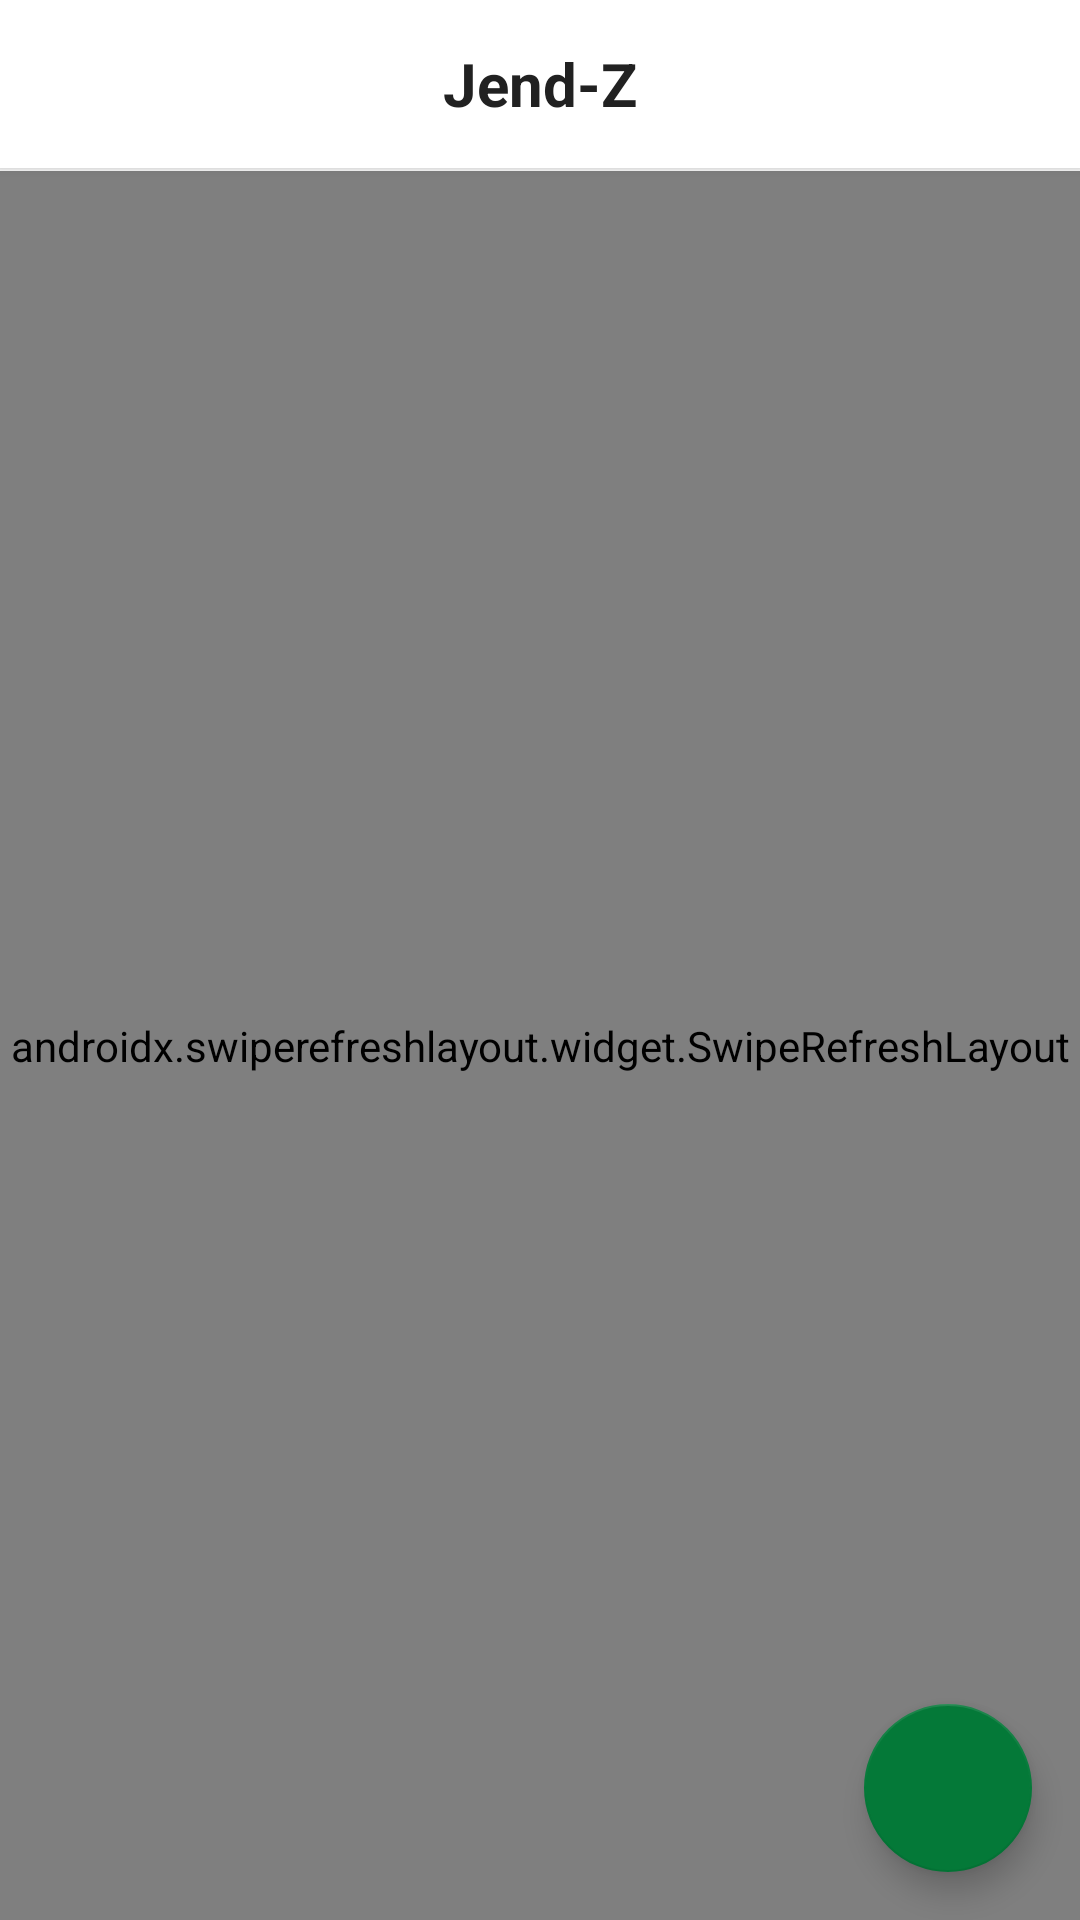

Android layout source for this screen:
<!-- AndroidManifest.xml: application theme Theme.BEMUnsoed -->
<!-- res/layout/fragment_dashboard.xml -->
<?xml version="1.0" encoding="utf-8"?>
<androidx.coordinatorlayout.widget.CoordinatorLayout xmlns:android="http://schemas.android.com/apk/res/android"
    xmlns:app="http://schemas.android.com/apk/res-auto"
    xmlns:tools="http://schemas.android.com/tools"
    android:layout_width="match_parent"
    android:layout_height="match_parent"
    android:background="@color/background_color"
    tools:context=".ui.dashboard.DashboardFragment">

    <LinearLayout
        android:layout_width="match_parent"
        android:layout_height="match_parent"
        android:orientation="vertical">

        <androidx.cardview.widget.CardView
            android:layout_width="match_parent"
            android:layout_height="wrap_content"
            android:layout_marginBottom="1dp"
            app:cardElevation="2dp"
            app:cardCornerRadius="0dp">

            <LinearLayout
                android:layout_width="match_parent"
                android:layout_height="56dp"
                android:orientation="horizontal"
                android:gravity="center_vertical"
                android:paddingHorizontal="16dp"
                android:background="@android:color/white">

                <TextView
                    android:layout_width="0dp"
                    android:layout_height="wrap_content"
                    android:layout_weight="1"
                    android:text="Jend-Z"
                    android:textSize="20sp"
                    android:textStyle="bold"
                    android:textColor="@color/text_primary"
                    android:gravity="center" />

            </LinearLayout>

        </androidx.cardview.widget.CardView>

        <androidx.swiperefreshlayout.widget.SwipeRefreshLayout
            android:id="@+id/swipe_refresh"
            android:layout_width="match_parent"
            android:layout_height="0dp"
            android:layout_weight="1">

            <FrameLayout
                android:layout_width="match_parent"
                android:layout_height="match_parent">

                <androidx.recyclerview.widget.RecyclerView
                    android:id="@+id/rv_posts"
                    android:layout_width="match_parent"
                    android:layout_height="match_parent"
                    android:clipToPadding="false"
                    android:paddingBottom="80dp"
                    tools:listitem="@layout/item_post" />

                <ProgressBar
                    android:id="@+id/progress_bar"
                    android:layout_width="wrap_content"
                    android:layout_height="wrap_content"
                    android:layout_gravity="center"
                    android:visibility="gone" />

                <LinearLayout
                    android:id="@+id/layout_empty"
                    android:layout_width="match_parent"
                    android:layout_height="match_parent"
                    android:orientation="vertical"
                    android:gravity="center"
                    android:padding="32dp"
                    android:visibility="gone">

                    <TextView
                        android:id="@+id/tv_no_posts"
                        android:layout_width="wrap_content"
                        android:layout_height="wrap_content"
                        android:text="No posts yet"
                        android:textSize="16sp"
                        android:textColor="@color/text_secondary"
                        android:gravity="center" />

                    <TextView
                        android:layout_width="wrap_content"
                        android:layout_height="wrap_content"
                        android:layout_marginTop="8dp"
                        android:text="Be the first to share something!"
                        android:textSize="14sp"
                        android:textColor="@color/text_hint"
                        android:gravity="center" />

                </LinearLayout>

            </FrameLayout>

        </androidx.swiperefreshlayout.widget.SwipeRefreshLayout>

    </LinearLayout>

    <com.google.android.material.floatingactionbutton.FloatingActionButton
        android:id="@+id/fab_create_post"
        android:layout_width="wrap_content"
        android:layout_height="wrap_content"
        android:layout_gravity="bottom|end"
        android:layout_margin="16dp"
        android:src="@drawable/ic_add"
        app:tint="@android:color/white"
        app:backgroundTint="@color/secondary_color" />

</androidx.coordinatorlayout.widget.CoordinatorLayout>
<!-- res/layout/item_post.xml (included above) -->
<?xml version="1.0" encoding="utf-8"?>
<androidx.cardview.widget.CardView xmlns:android="http://schemas.android.com/apk/res/android"
    xmlns:app="http://schemas.android.com/apk/res-auto"
    android:layout_width="match_parent"
    android:layout_height="wrap_content"
    android:layout_margin="8dp"
    app:cardCornerRadius="12dp"
    app:cardElevation="4dp">

    <LinearLayout
        android:layout_width="match_parent"
        android:layout_height="wrap_content"
        android:orientation="vertical"
        android:padding="16dp">

        
        <LinearLayout
            android:layout_width="match_parent"
            android:layout_height="wrap_content"
            android:orientation="horizontal"
            android:gravity="center_vertical"
            android:layout_marginBottom="12dp">

            <ImageView
                android:id="@+id/iv_user_avatar"
                android:layout_width="40dp"
                android:layout_height="40dp"
                android:background="@drawable/circle_background"
                android:src="@drawable/ic_person"
                android:scaleType="centerCrop"
                android:layout_marginEnd="12dp" />

            <LinearLayout
                android:layout_width="0dp"
                android:layout_height="wrap_content"
                android:layout_weight="1"
                android:orientation="vertical">

                <TextView
                    android:id="@+id/tv_user_name"
                    android:layout_width="wrap_content"
                    android:layout_height="wrap_content"
                    android:text="Username"
                    android:textStyle="bold"
                    android:textSize="14sp"
                    android:textColor="@color/text_primary" />

                <TextView
                    android:id="@+id/tv_post_time"
                    android:layout_width="wrap_content"
                    android:layout_height="wrap_content"
                    android:text="2 hours ago"
                    android:textSize="12sp"
                    android:textColor="@color/text_secondary" />

            </LinearLayout>

            <ImageView
                android:id="@+id/btn_delete"
                android:layout_width="24dp"
                android:layout_height="24dp"
                android:src="@drawable/ic_delete"
                android:background="?attr/selectableItemBackgroundBorderless"
                android:padding="4dp"
                android:visibility="gone"
                android:contentDescription="Hapus Post" />

            <ImageView
                android:id="@+id/btn_post_menu"
                android:layout_width="24dp"
                android:layout_height="24dp"
                android:src="@drawable/ic_more_vert"
                android:background="?attr/selectableItemBackgroundBorderless"
                android:padding="4dp"
                android:visibility="gone" />

        </LinearLayout>

        
        <TextView
            android:id="@+id/tv_post_content"
            android:layout_width="match_parent"
            android:layout_height="wrap_content"
            android:text="This is a sample post content."
            android:textSize="14sp"
            android:textColor="@color/text_primary"
            android:lineSpacingExtra="2dp"
            android:layout_marginBottom="16dp" />

        
        <LinearLayout
            android:layout_width="match_parent"
            android:layout_height="wrap_content"
            android:orientation="horizontal"
            android:gravity="center_vertical">

            
            <LinearLayout
                android:id="@+id/layout_like"
                android:layout_width="0dp"
                android:layout_height="wrap_content"
                android:layout_weight="1"
                android:orientation="horizontal"
                android:gravity="center_vertical"
                android:padding="8dp">

                <ImageView
                    android:id="@+id/btn_like"
                    android:layout_width="20dp"
                    android:layout_height="20dp"
                    android:src="@drawable/ic_favorite_outline"
                    android:layout_marginEnd="8dp" />

                <TextView
                    android:id="@+id/tv_like_count"
                    android:layout_width="wrap_content"
                    android:layout_height="wrap_content"
                    android:text="0"
                    android:textSize="12sp"
                    android:textColor="@color/text_secondary" />

            </LinearLayout>

            
            <LinearLayout
                android:id="@+id/layout_comment"
                android:layout_width="0dp"
                android:layout_height="wrap_content"
                android:layout_weight="1"
                android:orientation="horizontal"
                android:gravity="center_vertical"
                android:padding="8dp">

                <ImageView
                    android:id="@+id/btn_comment"
                    android:layout_width="20dp"
                    android:layout_height="20dp"
                    android:src="@drawable/ic_comment_outline"
                    android:layout_marginEnd="8dp" />

                <TextView
                    android:id="@+id/tv_comment_count"
                    android:layout_width="wrap_content"
                    android:layout_height="wrap_content"
                    android:text="0"
                    android:textSize="12sp"
                    android:textColor="@color/text_secondary" />

            </LinearLayout>

        </LinearLayout>

    </LinearLayout>

</androidx.cardview.widget.CardView>
<!-- resources referenced by this layout -->
<resources>
  <color name="background_color">#FFF5F5F5</color>
  <color name="secondary_color">#047938</color>
  <color name="text_hint">#FFBDBDBD</color>
  <color name="text_primary">#FF212121</color>
  <color name="text_secondary">#FF757575</color>
  <!-- drawable ic_comment_outline (drawable) -->
  <?xml version="1.0" encoding="utf-8"?>
  <vector xmlns:android="http://schemas.android.com/apk/res/android"
      android:width="24dp"
      android:height="24dp"
      android:viewportWidth="24"
      android:viewportHeight="24">
      <path
          android:fillColor="@android:color/darker_gray"
          android:pathData="M20,2H4C2.9,2 2.01,2.9 2.01,4L2,22l4,-4h14c1.1,0 2,-0.9 2,-2V4C22,2.9 21.1,2 20,2zM20,16H5.17L4,17.17V4h16V16z"/>
  </vector>
  <!-- drawable ic_delete (drawable) -->
  <?xml version="1.0" encoding="utf-8"?>
  <vector xmlns:android="http://schemas.android.com/apk/res/android"
      android:width="24dp"
      android:height="24dp"
      android:viewportWidth="24"
      android:viewportHeight="24">
      <path
          android:fillColor="#FF5252"
          android:pathData="M6,19c0,1.1 0.9,2 2,2h8c1.1,0 2,-0.9 2,-2V7H6v12zM19,4h-3.5l-1,-1h-5l-1,1H5v2h14V4z"/>
  </vector>
  <!-- drawable ic_favorite_outline (drawable) -->
  <?xml version="1.0" encoding="utf-8"?>
  <vector xmlns:android="http://schemas.android.com/apk/res/android"
      android:width="24dp"
      android:height="24dp"
      android:viewportWidth="24"
      android:viewportHeight="24">
      <path
          android:fillColor="@color/text_secondary"
          android:pathData="M16.5,3c-1.74,0 -3.41,0.81 -4.5,2.09C10.91,3.81 9.24,3 7.5,3C4.42,3 2,5.42 2,8.5c0,3.78 3.4,6.86 8.55,11.54L12,21.35l1.45,-1.32C18.6,15.36 22,12.28 22,8.5C22,5.42 19.58,3 16.5,3zM12.1,18.55l-0.1,0.1l-0.1,-0.1C7.14,14.24 4,11.39 4,8.5C4,6.5 5.5,5 7.5,5c1.54,0 3.04,0.99 3.57,2.36h1.87C13.46,5.99 14.96,5 16.5,5c2,0 3.5,1.5 3.5,3.5C20,11.39 16.86,14.24 12.1,18.55z" />
  </vector>
  <!-- drawable ic_more_vert (drawable) -->
  <?xml version="1.0" encoding="utf-8"?>
  <vector xmlns:android="http://schemas.android.com/apk/res/android"
      android:width="24dp"
      android:height="24dp"
      android:viewportWidth="24"
      android:viewportHeight="24">
      <path
          android:fillColor="#8E8E93"
          android:pathData="M12,8c1.1,0 2,-0.9 2,-2s-0.9,-2 -2,-2 -2,0.9 -2,2 0.9,2 2,2zM12,10c-1.1,0 -2,0.9 -2,2s0.9,2 2,2 2,-0.9 2,-2 -0.9,-2 -2,-2zM12,16c-1.1,0 -2,0.9 -2,2s0.9,2 2,2 2,-0.9 2,-2 -0.9,-2 -2,-2z"/>
  </vector>
  <!-- drawable ic_person (drawable) -->
  <?xml version="1.0" encoding="utf-8"?>
  <vector xmlns:android="http://schemas.android.com/apk/res/android"
      android:width="24dp"
      android:height="24dp"
      android:viewportWidth="24"
      android:viewportHeight="24">
      <path
          android:fillColor="@color/text_secondary"
          android:pathData="M12,2C13.1,2 14,2.9 14,4C14,5.1 13.1,6 12,6C10.9,6 10,5.1 10,4C10,2.9 10.9,2 12,2ZM21,9V7L15,7V9C15,10.65 13.65,12 12,12C10.35,12 9,10.65 9,9V7L3,7V9C3,11.76 5.24,14 8,14V16H16V14C18.76,14 21,11.76 21,9ZM12,14C14.21,14 16,15.79 16,18V22H8V18C8,15.79 9.79,14 12,14Z" />
  </vector>
  <color name="purple_500">#FF6200EE</color>
  <color name="purple_700">#FF3700B3</color>
  <color name="white">#FFFFFFFF</color>
  <color name="teal_200">#FF03DAC5</color>
  <color name="teal_700">#FF018786</color>
  <color name="black">#FF000000</color>
</resources>
